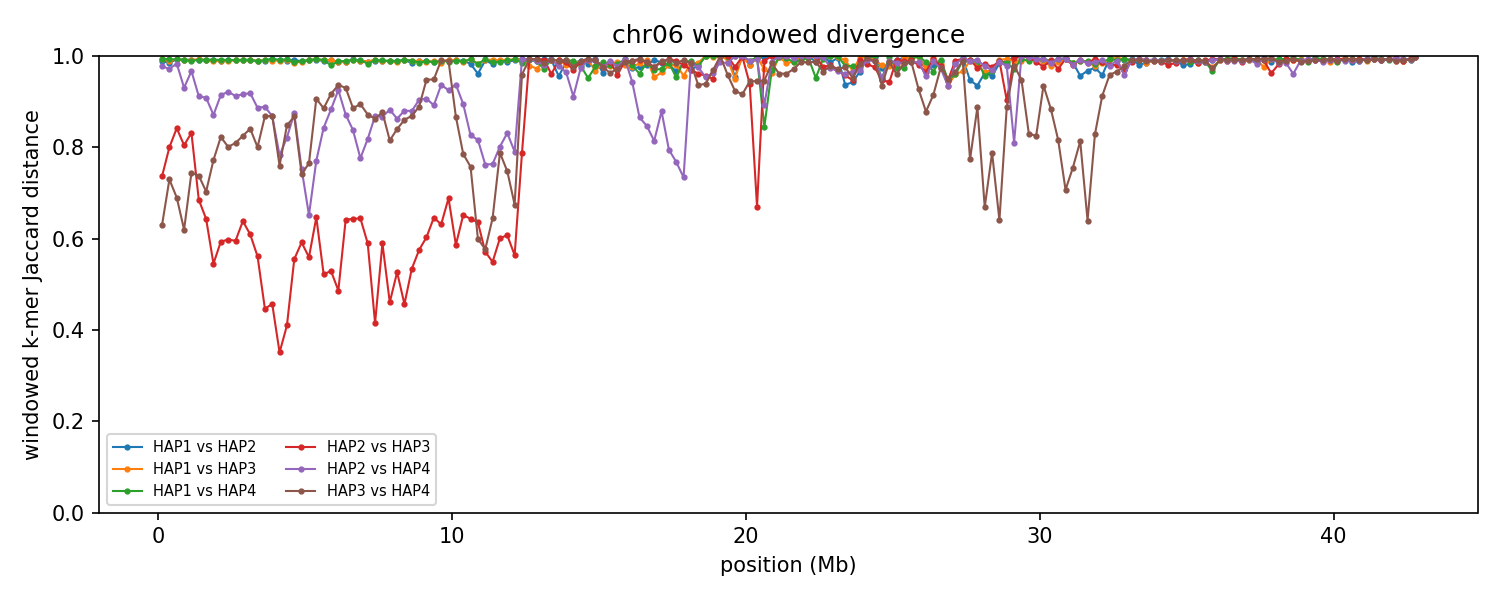

The file beside this chart, header and first rows:
group	win_start	win_end	unit_a	unit_b	hap_a	hap_b	chrom_a	chrom_b	kmers_a	kmers_b	shared	union	jaccard_distance
chr06	1	250000	HAP1_chr06	HAP2_chr06	HAP1	HAP2	6	6	231722	244759	4953	471528	0.9895
chr06	1	250000	HAP1_chr06	HAP3_chr06	HAP1	HAP3	6	6	231722	241870	2962	470630	0.9937
chr06	1	250000	HAP1_chr06	HAP4_chr06	HAP1	HAP4	6	6	231722	151445	2391	380776	0.9937
chr06	1	250000	HAP2_chr06	HAP3_chr06	HAP2	HAP3	6	6	244759	241870	101445	385184	0.7366
chr06	1	250000	HAP2_chr06	HAP4_chr06	HAP2	HAP4	6	6	244759	151445	8846	387358	0.9772
chr06	1	250000	HAP3_chr06	HAP4_chr06	HAP3	HAP4	6	6	241870	151445	106215	287100	0.63
chr06	250001	500000	HAP1_chr06	HAP2_chr06	HAP1	HAP2	6	6	239218	238021	7063	470176	0.985
chr06	250001	500000	HAP1_chr06	HAP3_chr06	HAP1	HAP3	6	6	239218	231298	4595	465921	0.9901
chr06	250001	500000	HAP1_chr06	HAP4_chr06	HAP1	HAP4	6	6	239218	244763	3265	480716	0.9932
chr06	250001	500000	HAP2_chr06	HAP3_chr06	HAP2	HAP3	6	6	238021	231298	78172	391147	0.8001
chr06	250001	500000	HAP2_chr06	HAP4_chr06	HAP2	HAP4	6	6	238021	244763	13171	469613	0.972
chr06	250001	500000	HAP3_chr06	HAP4_chr06	HAP3	HAP4	6	6	231298	244763	101315	374746	0.7296
chr06	500001	750000	HAP1_chr06	HAP2_chr06	HAP1	HAP2	6	6	242545	240956	3378	480123	0.993
chr06	500001	750000	HAP1_chr06	HAP3_chr06	HAP1	HAP3	6	6	242545	237335	3515	476365	0.9926
chr06	500001	750000	HAP1_chr06	HAP4_chr06	HAP1	HAP4	6	6	242545	238323	3658	477210	0.9923
chr06	500001	750000	HAP2_chr06	HAP3_chr06	HAP2	HAP3	6	6	240956	237335	65327	412964	0.8418
chr06	500001	750000	HAP2_chr06	HAP4_chr06	HAP2	HAP4	6	6	240956	238323	7845	471434	0.9834
chr06	500001	750000	HAP3_chr06	HAP4_chr06	HAP3	HAP4	6	6	237335	238323	112602	363056	0.6898
chr06	750001	1000000	HAP1_chr06	HAP2_chr06	HAP1	HAP2	6	6	240795	242508	4086	479217	0.9915
chr06	750001	1000000	HAP1_chr06	HAP3_chr06	HAP1	HAP3	6	6	240795	241832	4275	478352	0.9911
chr06	750001	1000000	HAP1_chr06	HAP4_chr06	HAP1	HAP4	6	6	240795	242208	3884	479119	0.9919
chr06	750001	1000000	HAP2_chr06	HAP3_chr06	HAP2	HAP3	6	6	242508	241832	79182	405158	0.8046
chr06	750001	1000000	HAP2_chr06	HAP4_chr06	HAP2	HAP4	6	6	242508	242208	31515	453201	0.9305
chr06	750001	1000000	HAP3_chr06	HAP4_chr06	HAP3	HAP4	6	6	241832	242208	133376	350664	0.6196
chr06	1000001	1250000	HAP1_chr06	HAP2_chr06	HAP1	HAP2	6	6	239774	223652	3624	459802	0.9921
chr06	1000001	1250000	HAP1_chr06	HAP3_chr06	HAP1	HAP3	6	6	239774	230136	4122	465788	0.9911
chr06	1000001	1250000	HAP1_chr06	HAP4_chr06	HAP1	HAP4	6	6	239774	229652	5160	464266	0.9889
chr06	1000001	1250000	HAP2_chr06	HAP3_chr06	HAP2	HAP3	6	6	223652	230136	65385	388403	0.8317
chr06	1000001	1250000	HAP2_chr06	HAP4_chr06	HAP2	HAP4	6	6	223652	229652	14518	438786	0.9669
chr06	1000001	1250000	HAP3_chr06	HAP4_chr06	HAP3	HAP4	6	6	230136	229652	93623	366165	0.7443
chr06	1250001	1500000	HAP1_chr06	HAP2_chr06	HAP1	HAP2	6	6	237662	237581	4252	470991	0.991
chr06	1250001	1500000	HAP1_chr06	HAP3_chr06	HAP1	HAP3	6	6	237662	240653	3353	474962	0.9929
chr06	1250001	1500000	HAP1_chr06	HAP4_chr06	HAP1	HAP4	6	6	237662	231874	3650	465886	0.9922
chr06	1250001	1500000	HAP2_chr06	HAP3_chr06	HAP2	HAP3	6	6	237581	240653	114495	363739	0.6852
chr06	1250001	1500000	HAP2_chr06	HAP4_chr06	HAP2	HAP4	6	6	237581	231874	38017	431438	0.9119
chr06	1250001	1500000	HAP3_chr06	HAP4_chr06	HAP3	HAP4	6	6	240653	231874	98083	374444	0.7381
chr06	1500001	1750000	HAP1_chr06	HAP2_chr06	HAP1	HAP2	6	6	237768	236792	4253	470307	0.991
chr06	1500001	1750000	HAP1_chr06	HAP3_chr06	HAP1	HAP3	6	6	237768	238326	4474	471620	0.9905
chr06	1500001	1750000	HAP1_chr06	HAP4_chr06	HAP1	HAP4	6	6	237768	238698	3779	472687	0.992
chr06	1500001	1750000	HAP2_chr06	HAP3_chr06	HAP2	HAP3	6	6	236792	238326	124944	350174	0.6432
chr06	1500001	1750000	HAP2_chr06	HAP4_chr06	HAP2	HAP4	6	6	236792	238698	39862	435628	0.9085
chr06	1500001	1750000	HAP3_chr06	HAP4_chr06	HAP3	HAP4	6	6	238326	238698	109197	367827	0.7031
chr06	1750001	2000000	HAP1_chr06	HAP2_chr06	HAP1	HAP2	6	6	236408	241791	3905	474294	0.9918
chr06	1750001	2000000	HAP1_chr06	HAP3_chr06	HAP1	HAP3	6	6	236408	242345	5616	473137	0.9881
chr06	1750001	2000000	HAP1_chr06	HAP4_chr06	HAP1	HAP4	6	6	236408	241001	3930	473479	0.9917
chr06	1750001	2000000	HAP2_chr06	HAP3_chr06	HAP2	HAP3	6	6	241791	242345	151355	332781	0.5452
chr06	1750001	2000000	HAP2_chr06	HAP4_chr06	HAP2	HAP4	6	6	241791	241001	55150	427642	0.871
chr06	1750001	2000000	HAP3_chr06	HAP4_chr06	HAP3	HAP4	6	6	242345	241001	89676	393670	0.7722
chr06	2000001	2250000	HAP1_chr06	HAP2_chr06	HAP1	HAP2	6	6	243566	242199	4742	481023	0.9901
chr06	2000001	2250000	HAP1_chr06	HAP3_chr06	HAP1	HAP3	6	6	243566	239664	4995	478235	0.9896
chr06	2000001	2250000	HAP1_chr06	HAP4_chr06	HAP1	HAP4	6	6	243566	241584	3993	481157	0.9917
chr06	2000001	2250000	HAP2_chr06	HAP3_chr06	HAP2	HAP3	6	6	242199	239664	139293	342570	0.5934
chr06	2000001	2250000	HAP2_chr06	HAP4_chr06	HAP2	HAP4	6	6	242199	241584	38132	445651	0.9144
chr06	2000001	2250000	HAP3_chr06	HAP4_chr06	HAP3	HAP4	6	6	239664	241584	72463	408785	0.8227
chr06	2250001	2500000	HAP1_chr06	HAP2_chr06	HAP1	HAP2	6	6	240614	242448	4045	479017	0.9916
chr06	2250001	2500000	HAP1_chr06	HAP3_chr06	HAP1	HAP3	6	6	240614	242425	5286	477753	0.9889
chr06	2250001	2500000	HAP1_chr06	HAP4_chr06	HAP1	HAP4	6	6	240614	240144	4085	476673	0.9914
chr06	2250001	2500000	HAP2_chr06	HAP3_chr06	HAP2	HAP3	6	6	242448	242425	139042	345831	0.5979
chr06	2250001	2500000	HAP2_chr06	HAP4_chr06	HAP2	HAP4	6	6	242448	240144	35057	447535	0.9217
chr06	2250001	2500000	HAP3_chr06	HAP4_chr06	HAP3	HAP4	6	6	242425	240144	80134	402435	0.8009
... 972 more rows
